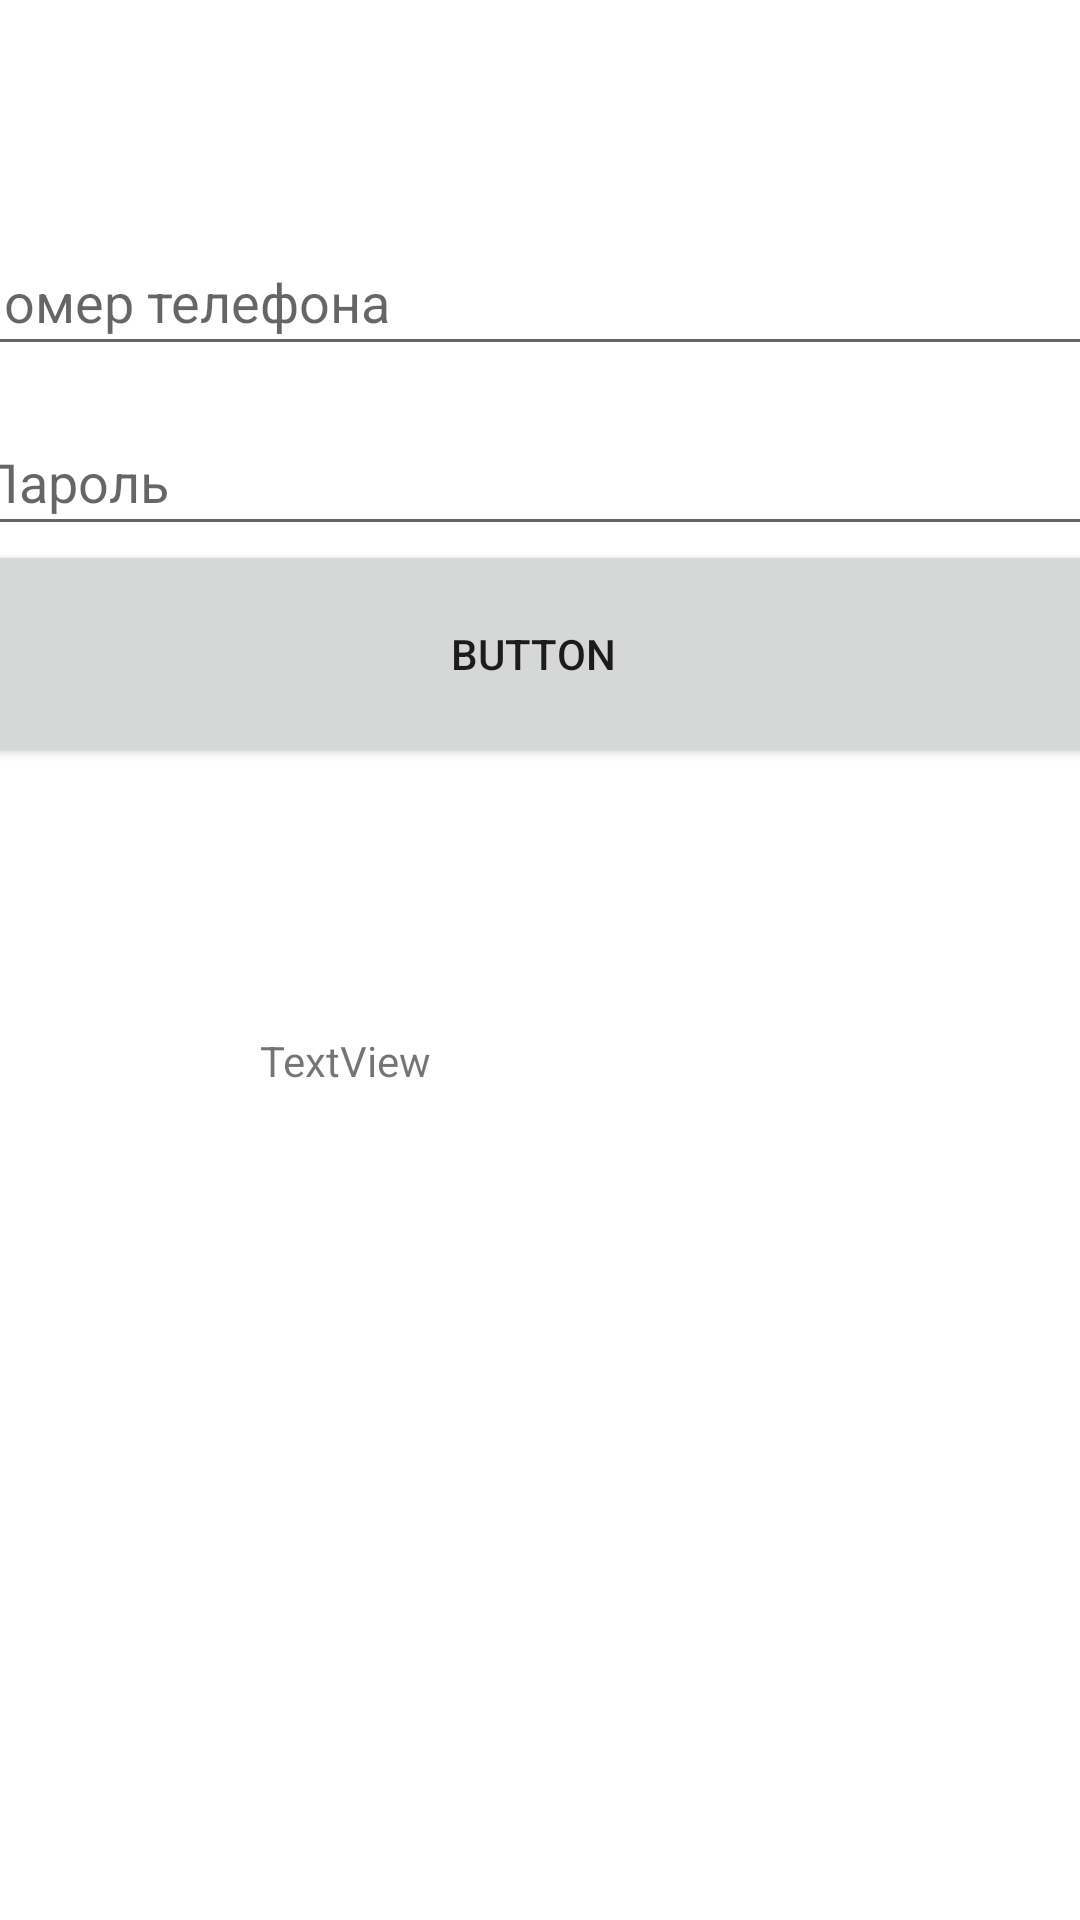

Android layout source for this screen:
<!-- AndroidManifest.xml: application theme Theme.Git_loading -->
<!-- res/layout/activity_main.xml -->
<?xml version="1.0" encoding="utf-8"?>
<androidx.constraintlayout.widget.ConstraintLayout xmlns:android="http://schemas.android.com/apk/res/android"
    xmlns:app="http://schemas.android.com/apk/res-auto"
    xmlns:tools="http://schemas.android.com/tools"
    android:layout_width="match_parent"
    android:layout_height="match_parent"
    tools:context=".MainActivity">

    <Button
        android:id="@+id/button"
        android:layout_width="397dp"
        android:layout_height="76dp"
        android:layout_marginBottom="384dp"
        android:onClick="onClick"
        android:text="Button"
        app:layout_constraintBottom_toBottomOf="parent"
        app:layout_constraintEnd_toEndOf="parent"
        app:layout_constraintHorizontal_bias="0.571"
        app:layout_constraintStart_toStartOf="parent" />

    <EditText
        android:id="@+id/phone"
        android:layout_width="389dp"
        android:layout_height="46dp"
        android:layout_marginTop="76dp"
        android:ems="10"
        android:hint="Номер телефона"
        android:inputType="number"
        app:layout_constraintEnd_toEndOf="parent"
        app:layout_constraintHorizontal_bias="0.559"
        app:layout_constraintStart_toStartOf="parent"
        app:layout_constraintTop_toTopOf="parent" />

    <EditText
        android:id="@+id/password"
        android:layout_width="389dp"
        android:layout_height="46dp"
        android:layout_marginTop="136dp"
        android:ems="10"
        android:hint="Пароль"
        android:inputType="textPassword"
        app:layout_constraintEnd_toEndOf="parent"
        app:layout_constraintHorizontal_bias="0.386"
        app:layout_constraintStart_toStartOf="parent"
        app:layout_constraintTop_toTopOf="parent" />

    <TextView
        android:id="@+id/textBlock"
        android:layout_width="180dp"
        android:layout_height="25dp"
        android:layout_marginTop="344dp"
        android:text="TextView"
        app:layout_constraintEnd_toEndOf="parent"
        app:layout_constraintHorizontal_bias="0.482"
        app:layout_constraintStart_toStartOf="parent"
        app:layout_constraintTop_toTopOf="parent" />

</androidx.constraintlayout.widget.ConstraintLayout>
<!-- resources referenced by this layout -->
<resources>
  <style name="Theme.Git_loading" parent="Theme.MaterialComponents.DayNight.DarkActionBar">
          
          <item name="colorPrimary">@color/purple_500</item>
          <item name="colorPrimaryVariant">@color/purple_700</item>
          <item name="colorOnPrimary">@color/white</item>
          
          <item name="colorSecondary">@color/teal_200</item>
          <item name="colorSecondaryVariant">@color/teal_700</item>
          <item name="colorOnSecondary">@color/black</item>
          
          <item name="android:statusBarColor" tools:targetApi="l">?attr/colorPrimaryVariant</item>
          
      </style>
  <!-- not gathered from this repository: default colours our renderer supplied (Android Studio template values) -->
  <color name="purple_500">#FF6200EE</color>
  <color name="purple_700">#FF3700B3</color>
  <color name="teal_200">#FF03DAC5</color>
  <color name="teal_700">#FF018786</color>
  <color name="black">#FF000000</color>
  <color name="white">#FFFFFFFF</color>
</resources>
